Photos from the image-classification dataset "PV_Images" in the GitHub repository thamadhi/solar-panel-fault-mapping. Its 2 classes are: clean, hotspot.

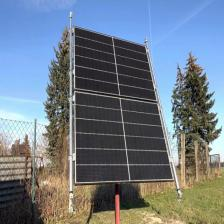
Label: clean

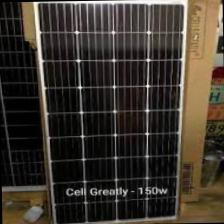
Label: clean

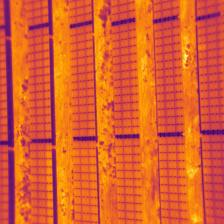
Label: hotspot

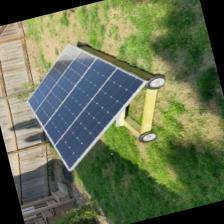
Label: clean

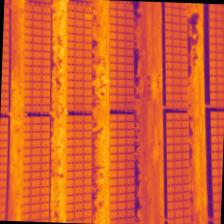
Label: hotspot

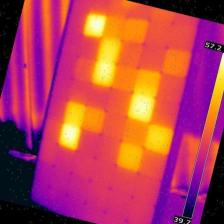
Label: hotspot
